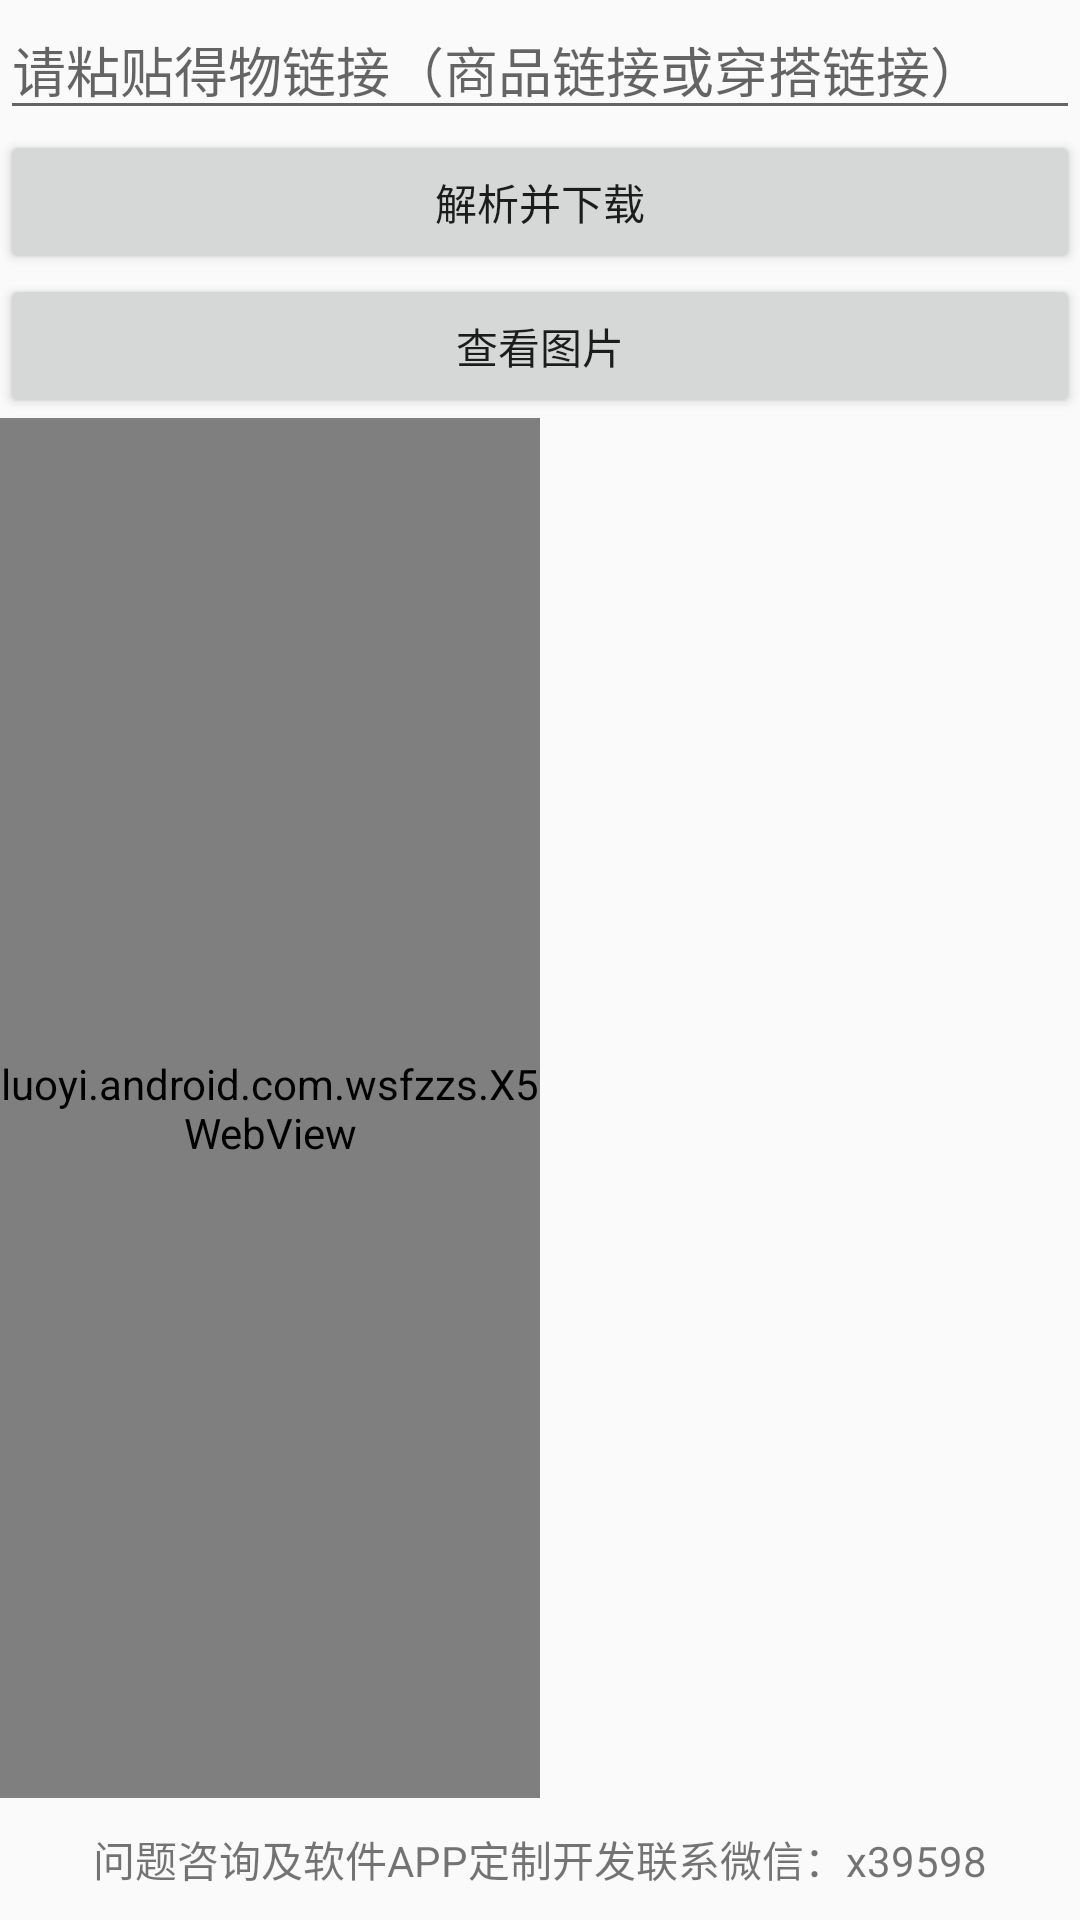

Produce the Android XML layout that renders to this screen, including the resource entries it uses.
<!-- AndroidManifest.xml: application theme AppTheme -->
<!-- res/layout/activity_main.xml -->
<?xml version="1.0" encoding="utf-8"?>
<FrameLayout xmlns:android="http://schemas.android.com/apk/res/android"
    xmlns:app="http://schemas.android.com/apk/res-auto"
    xmlns:tools="http://schemas.android.com/tools"
    android:layout_width="match_parent"
    android:layout_height="match_parent"
    tools:context=".MainActivity">

    <LinearLayout
        android:layout_width="match_parent"
        android:layout_height="match_parent"
        android:orientation="vertical">

        <EditText
            android:id="@+id/et_url"
            android:layout_width="match_parent"
            android:layout_height="wrap_content"
            android:hint="请粘贴得物链接（商品链接或穿搭链接）"
            android:theme="@style/Theme.AppCompat.Light" />

        <TextView
            android:layout_width="match_parent"
            android:layout_height="wrap_content"
            android:gravity="center"
            android:text="请粘贴得物链接（商品链接或穿搭链接）"
            android:textColor="@android:color/holo_red_dark"
            android:textSize="12dp"
            android:visibility="gone" />

        <Button
            android:id="@+id/btn_1"
            android:layout_width="match_parent"
            android:layout_height="wrap_content"
            android:text="解析并下载" />

        <Button
            android:id="@+id/btn_2"
            android:layout_width="match_parent"
            android:layout_height="wrap_content"
            android:text="查看图片" />

        <LinearLayout
            android:layout_width="match_parent"
            android:layout_height="0dp"
            android:layout_weight="1"
            android:orientation="horizontal">


            <luoyi.android.com.wsfzzs.X5WebView
                android:id="@+id/web_view"
                android:layout_width="0dp"
                android:layout_height="match_parent"
                android:layout_weight="1" />

            <android.support.v4.widget.NestedScrollView
                android:id="@+id/scrollView"
                android:layout_width="0dp"
                android:layout_height="match_parent"
                android:layout_weight="1">

                <TextView
                    android:id="@+id/tv_text"
                    android:layout_width="match_parent"
                    android:layout_height="wrap_content" />

            </android.support.v4.widget.NestedScrollView>

        </LinearLayout>

        <TextView
            android:layout_width="match_parent"
            android:gravity="center"
            android:padding="10dp"
            android:layout_height="wrap_content"
            android:text="问题咨询及软件APP定制开发联系微信：x39598" />

    </LinearLayout>

</FrameLayout>
<!-- resources referenced by this layout -->
<resources>
  <style name="AppTheme" parent="Theme.AppCompat.Light.NoActionBar">
          
          <item name="colorPrimary">@color/colorPrimary</item>
          <item name="colorPrimaryDark">@color/colorPrimaryDark</item>
          <item name="colorAccent">@color/colorAccent</item>
          <item name="actionMenuTextColor">@android:color/white</item>
          <item name="colorControlNormal">@android:color/white</item>
          <item name="titleTextColor">@android:color/white</item>
          <item name="subtitleTextColor">@android:color/white</item>
      </style>
  <!-- not gathered from this repository: default colours our renderer supplied (Android Studio template values) -->
  <color name="colorPrimary">#FF6200EE</color>
  <color name="colorPrimaryDark">#FF3700B3</color>
  <color name="colorAccent">#FF03DAC5</color>
</resources>
